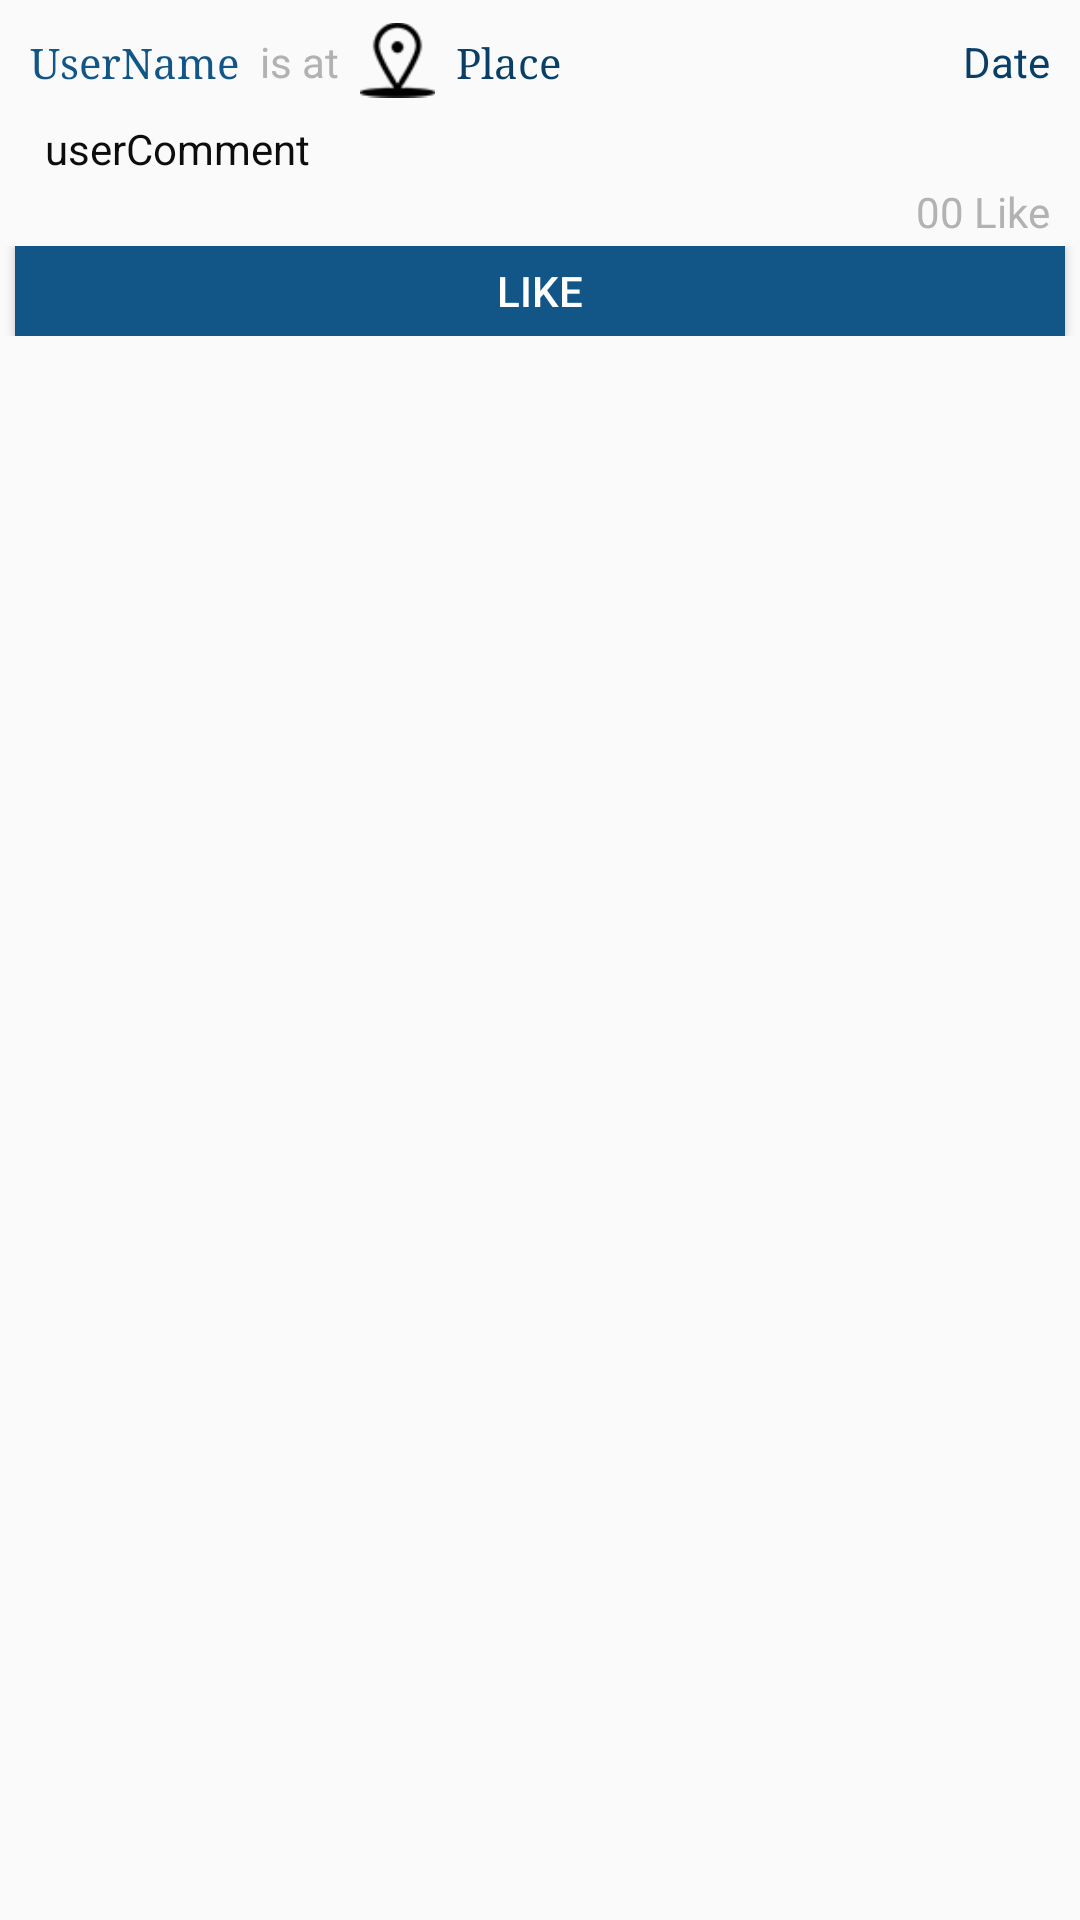

Produce the Android XML layout that renders to this screen, including the resource entries it uses.
<!-- AndroidManifest.xml: application theme MyMaterialTheme -->
<!-- res/layout/check_in_header.xml -->
<?xml version="1.0" encoding="utf-8"?>
<RelativeLayout xmlns:android="http://schemas.android.com/apk/res/android"
    android:layout_width="match_parent" android:layout_height="wrap_content"
    android:id="@+id/check_in_header_id"
    >
    <TextView
        android:layout_width="wrap_content"
        android:layout_height="wrap_content"
        android:text="UserName"
        android:textColor="@color/colorPrimary"
        android:clickable="false"
        android:longClickable="false"
        android:layout_alignParentLeft="true"
        android:layout_marginLeft="10dp"
        android:typeface="serif"
        android:id="@+id/person_check_name"
        android:layout_marginBottom="10dp"
        android:layout_alignBottom="@+id/icon_check_in"
        />
    <TextView
        android:layout_width="wrap_content"
        android:layout_height="wrap_content"
        android:text="is at"
        android:textColor="@color/deadGrey"
        android:clickable="false"
        android:longClickable="false"
        android:layout_toRightOf="@+id/person_check_name"
        android:id="@+id/at_text_checking"
        android:typeface="sans"
        android:layout_marginLeft="7dp"
        android:layout_marginRight="7dp"
        android:layout_alignBottom="@+id/icon_check_in"
        android:layout_marginBottom="10dp"
        />
    <ImageView
        android:layout_width="25dp"
        android:layout_alignParentTop="true"
        android:layout_height="wrap_content"
        android:src="@drawable/check_in"
        android:layout_toRightOf="@+id/at_text_checking"
        android:id="@+id/icon_check_in"
        />
    <TextView
        android:layout_width="wrap_content"
        android:layout_height="wrap_content"
        android:layout_toRightOf="@+id/icon_check_in"
        android:text="Place"
        android:clickable="false"
        android:longClickable="false"
        android:textColor="@color/colorPrimaryDark"
        android:id="@+id/place_check_in"
        android:typeface="serif"
        android:layout_alignBottom="@+id/icon_check_in"
        android:layout_marginBottom="10dp"
        android:layout_marginLeft="7dp"
        />
    <TextView
        android:layout_width="wrap_content"
        android:layout_height="wrap_content"
        android:text="00 Like"
        android:textColor="@color/deadGrey"
        android:layout_below="@+id/user_comment_check_in_header"
        android:layout_alignParentRight="true"
        android:layout_marginRight="10dp"
        android:layout_marginTop="2dp"
        android:clickable="false"
        android:longClickable="false"
        android:id="@+id/place_likes_check_in"
         />
    <TextView
        android:layout_width="wrap_content"
        android:layout_height="wrap_content"
        android:text="userComment"
        android:textColor="@color/darkShade"
        android:layout_below="@+id/person_check_name"
        android:layout_marginLeft="15dp"
        android:clickable="false"
        android:longClickable="false"
        android:id="@+id/user_comment_check_in_header"
        />
    <LinearLayout
        android:layout_width="match_parent"
        android:layout_height="wrap_content"
        android:id="@+id/buttons_linear_layout"
        android:layout_below="@+id/place_likes_check_in"
        android:layout_marginTop="2dp"
        >
        <Button
            android:layout_width="wrap_content"
            android:layout_height="30dp"
            android:layout_weight="1"
            android:text="Like"
            android:background="@color/colorPrimary"
            android:textColor="@color/pureWhite"
            android:layout_marginLeft="5sp"
            android:layout_alignRight="@+id/comment_check_in"
            android:layout_marginRight="5sp"
            android:id="@+id/like_check_in"
            android:layout_below="@+id/place_likes_check_in"
            android:layout_alignParentRight="true"
            android:focusable="false"
            />

    </LinearLayout>
    <TextView
        android:layout_width="wrap_content"
        android:layout_height="wrap_content"
        android:layout_alignParentRight="true"
        android:layout_marginRight="10dp"
        android:layout_alignBottom="@id/person_check_name"
        android:text="Date"
        android:textColor="@color/colorPrimaryDark"
        android:id="@+id/post_date"
        />
</RelativeLayout>
<!-- resources referenced by this layout -->
<resources>
  <color name="colorPrimary">#125688</color>
  <color name="colorPrimaryDark">#093f66</color>
  <color name="darkShade">#0d0d0d</color>
  <color name="deadGrey">#b2b2b2</color>
  <color name="pureWhite">#ffffff</color>
  <!-- drawable check_in: png bitmap (drawable, 15807 bytes) -->
  <style name="MyMaterialTheme" parent="MyMaterialTheme.Base">
  
      </style>
  <style name="MyMaterialTheme.Base" parent="Theme.AppCompat.Light.DarkActionBar">
          <item name="windowNoTitle">true</item>
          <item name="windowActionBar">false</item>
          <item name="colorPrimary">@color/colorPrimary</item>
          <item name="colorPrimaryDark">@color/colorPrimaryDark</item>
          <item name="colorAccent">@color/colorAccent</item>
          <item name="android:textColorPrimary">@color/textColorPrimary</item>
      </style>
  <color name="colorAccent">#3288c4</color>
  <color name="textColorPrimary">#FFFFFF</color>
</resources>
